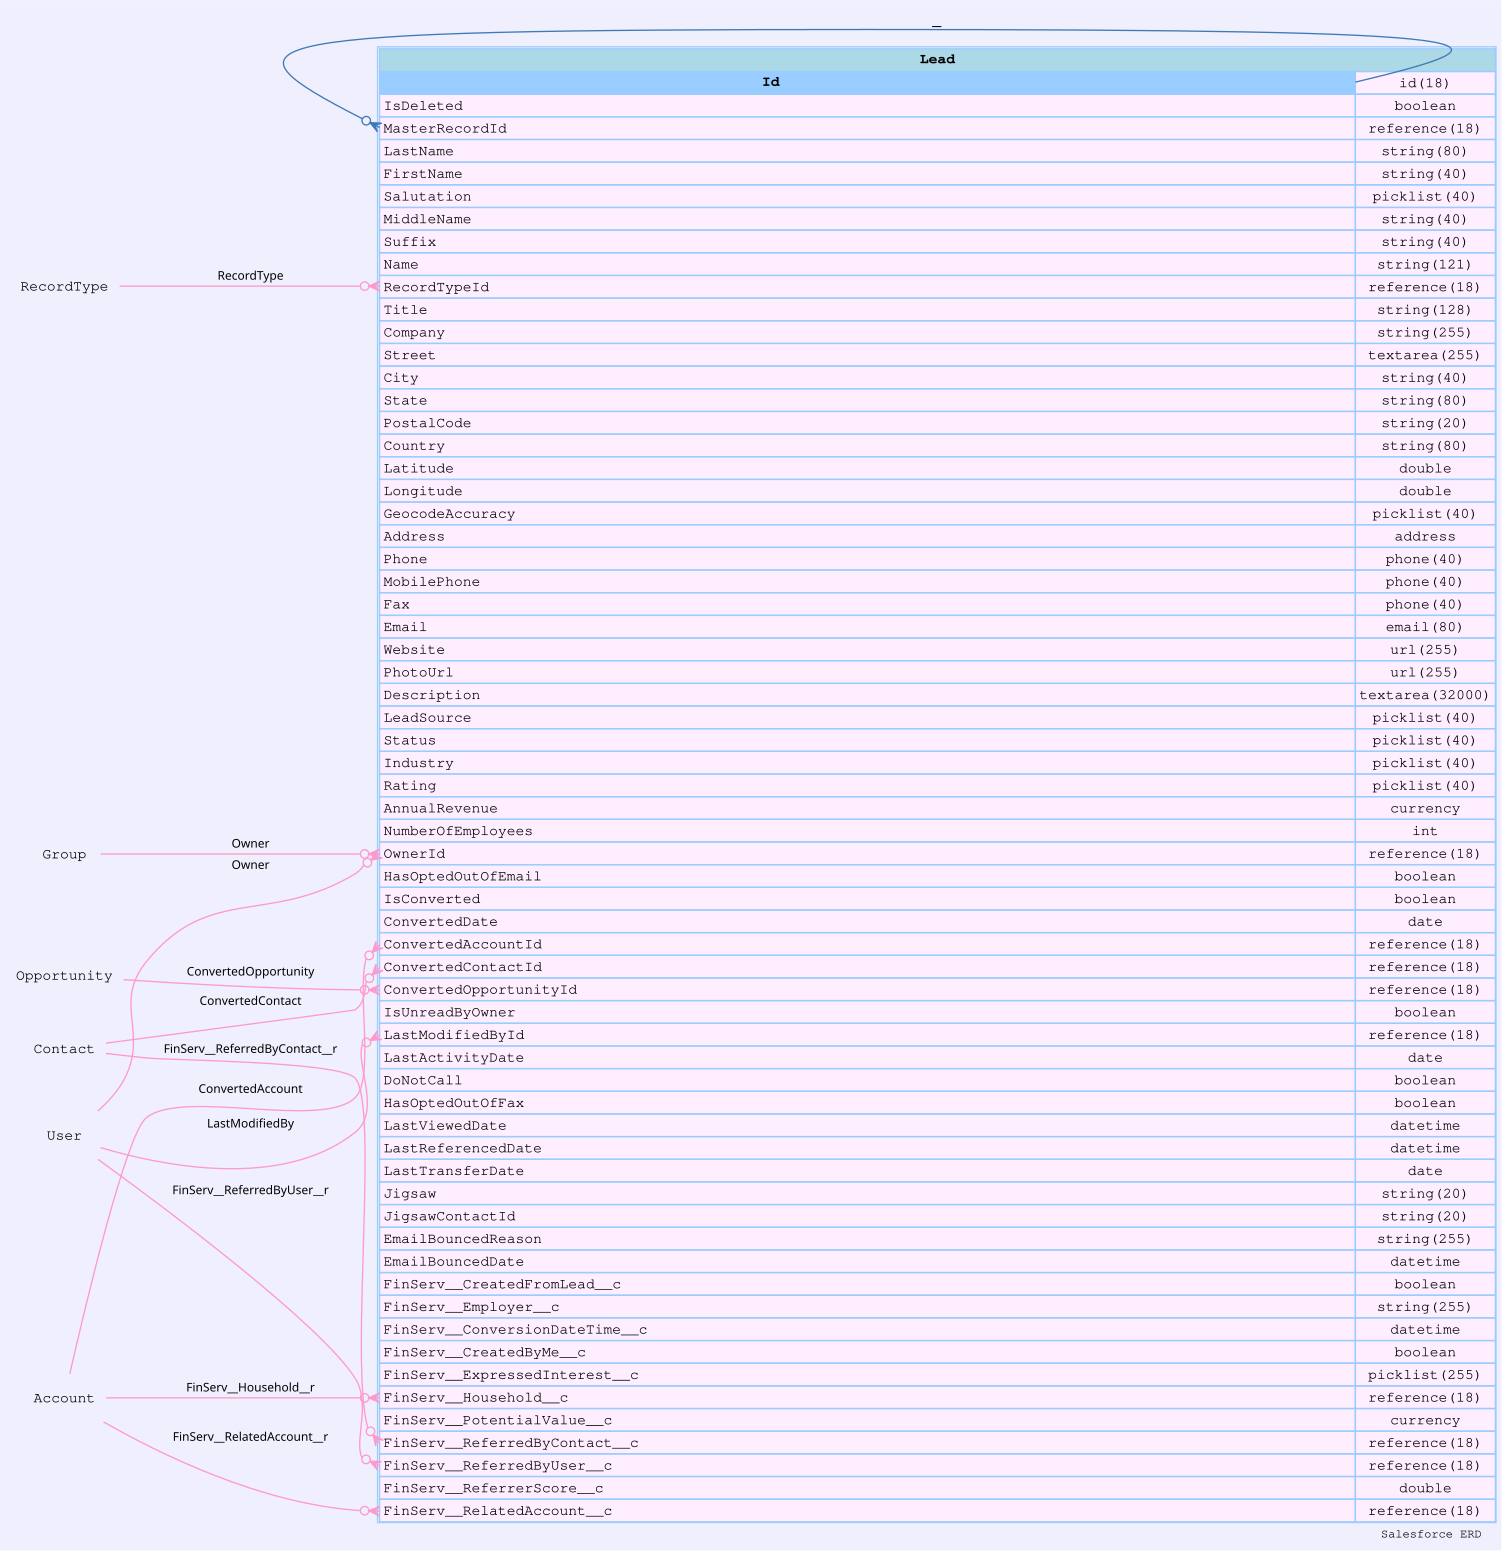

The data file committed next to this chart (first rows):
sobjectName, sobjectLabel, name, label, type, length, nillable, referenceTo, relationshipName, unique, updateable, inlineHelpText, picklistValues, externalId
Lead, Lead and Referral, Id, Lead and Referral ID, id, 18, false, [], , false, false, , [], false
Lead, Lead and Referral, IsDeleted, Deleted, boolean, 0, false, [], , false, false, , [], false
Lead, Lead and Referral, MasterRecordId, Master Record ID, reference, 18, true, ["Lead"], MasterRecord, false, false, , [], false
Lead, Lead and Referral, LastName, Last Name, string, 80, false, [], , false, true, , [], false
Lead, Lead and Referral, FirstName, First Name, string, 40, true, [], , false, true, , [], false
Lead, Lead and Referral, Salutation, Salutation, picklist, 40, true, [], , false, true, , ["Mr.","Ms.","Mrs.","Dr.","Prof."], false
Lead, Lead and Referral, MiddleName, Middle Name, string, 40, true, [], , false, true, , [], false
Lead, Lead and Referral, Suffix, Suffix, string, 40, true, [], , false, true, , [], false
Lead, Lead and Referral, Name, Full Name, string, 121, false, [], , false, false, , [], false
Lead, Lead and Referral, RecordTypeId, Lead and Referral Record Type, reference, 18, true, ["RecordType"], RecordType, false, true, , [], false
Lead, Lead and Referral, Title, Title, string, 128, true, [], , false, true, , [], false
Lead, Lead and Referral, Company, Company, string, 255, true, [], , false, true, , [], false
Lead, Lead and Referral, Street, Street, textarea, 255, true, [], , false, true, , [], false
Lead, Lead and Referral, City, City, string, 40, true, [], , false, true, , [], false
Lead, Lead and Referral, State, State/Province, string, 80, true, [], , false, true, , [], false
Lead, Lead and Referral, PostalCode, Zip/Postal Code, string, 20, true, [], , false, true, , [], false
Lead, Lead and Referral, Country, Country, string, 80, true, [], , false, true, , [], false
Lead, Lead and Referral, Latitude, Latitude, double, 0, true, [], , false, true, , [], false
Lead, Lead and Referral, Longitude, Longitude, double, 0, true, [], , false, true, , [], false
Lead, Lead and Referral, GeocodeAccuracy, Geocode Accuracy, picklist, 40, true, [], , false, true, , ["Address","NearAddress","Block","Street…, false
Lead, Lead and Referral, Address, Address, address, 0, true, [], , false, false, , [], false
Lead, Lead and Referral, Phone, Phone, phone, 40, true, [], , false, true, , [], false
Lead, Lead and Referral, MobilePhone, Mobile Phone, phone, 40, true, [], , false, true, , [], false
Lead, Lead and Referral, Fax, Fax, phone, 40, true, [], , false, true, , [], false
Lead, Lead and Referral, Email, Email, email, 80, true, [], , false, true, , [], false
Lead, Lead and Referral, Website, Website, url, 255, true, [], , false, true, , [], false
Lead, Lead and Referral, PhotoUrl, Photo URL, url, 255, true, [], , false, false, , [], false
Lead, Lead and Referral, Description, Description, textarea, 32000, true, [], , false, true, , [], false
Lead, Lead and Referral, LeadSource, Lead and Referral Source, picklist, 40, true, [], , false, true, , ["Advertisement","Customer Event","Emplo…, false
Lead, Lead and Referral, Status, Lead and Referral Status, picklist, 40, false, [], , false, true, , ["Unqualified","New","Working","Nurturin…, false
Lead, Lead and Referral, Industry, Industry, picklist, 40, true, [], , false, true, , ["Agriculture","Apparel","Banking","Biot…, false
Lead, Lead and Referral, Rating, Rating, picklist, 40, true, [], , false, true, , ["Hot","Warm","Cold"], false
Lead, Lead and Referral, AnnualRevenue, Annual Revenue, currency, 0, true, [], , false, true, , [], false
Lead, Lead and Referral, NumberOfEmployees, Employees, int, 0, true, [], , false, true, , [], false
Lead, Lead and Referral, OwnerId, Lead and Referral Owner, reference, 18, false, ["Group","User"], Owner, false, true, , [], false
Lead, Lead and Referral, HasOptedOutOfEmail, Email Opt Out, boolean, 0, false, [], , false, true, , [], false
Lead, Lead and Referral, IsConverted, Converted, boolean, 0, false, [], , false, false, , [], false
Lead, Lead and Referral, ConvertedDate, Converted Date, date, 0, true, [], , false, false, , [], false
Lead, Lead and Referral, ConvertedAccountId, Converted Account ID, reference, 18, true, ["Account"], ConvertedAccount, false, false, , [], false
Lead, Lead and Referral, ConvertedContactId, Converted Contact ID, reference, 18, true, ["Contact"], ConvertedContact, false, false, , [], false
Lead, Lead and Referral, ConvertedOpportunityId, Converted Opportunity ID, reference, 18, true, ["Opportunity"], ConvertedOpportunity, false, false, , [], false
Lead, Lead and Referral, IsUnreadByOwner, Unread By Owner, boolean, 0, false, [], , false, true, , [], false
Lead, Lead and Referral, CreatedDate, Created Date, datetime, 0, false, [], , false, false, , [], false
Lead, Lead and Referral, CreatedById, Created By ID, reference, 18, false, ["User"], CreatedBy, false, false, , [], false
Lead, Lead and Referral, LastModifiedDate, Last Modified Date, datetime, 0, false, [], , false, false, , [], false
Lead, Lead and Referral, LastModifiedById, Last Modified By ID, reference, 18, false, ["User"], LastModifiedBy, false, false, , [], false
Lead, Lead and Referral, SystemModstamp, System Modstamp, datetime, 0, false, [], , false, false, , [], false
Lead, Lead and Referral, LastActivityDate, Last Activity, date, 0, true, [], , false, false, , [], false
Lead, Lead and Referral, DoNotCall, Do Not Call, boolean, 0, false, [], , false, true, , [], false
Lead, Lead and Referral, HasOptedOutOfFax, Fax Opt Out, boolean, 0, false, [], , false, true, , [], false
Lead, Lead and Referral, LastViewedDate, Last Viewed Date, datetime, 0, true, [], , false, false, , [], false
Lead, Lead and Referral, LastReferencedDate, Last Referenced Date, datetime, 0, true, [], , false, false, , [], false
Lead, Lead and Referral, LastTransferDate, Last Transfer Date, date, 0, true, [], , false, false, , [], false
Lead, Lead and Referral, Jigsaw, Data.com Key, string, 20, true, [], , false, true, , [], false
Lead, Lead and Referral, JigsawContactId, Jigsaw Contact ID, string, 20, true, [], JigsawContact, false, false, , [], false
Lead, Lead and Referral, EmailBouncedReason, Email Bounced Reason, string, 255, true, [], , false, true, , [], false
Lead, Lead and Referral, EmailBouncedDate, Email Bounced Date, datetime, 0, true, [], , false, true, , [], false
Lead, Lead and Referral, FinServ__CreatedFromLead__c, Created from Lead, boolean, 0, false, [], , false, true, , [], false
Lead, Lead and Referral, FinServ__Employer__c, Employer, string, 255, true, [], , false, true, , [], false
Lead, Lead and Referral, FinServ__ConversionDateTime__c, Conversion DateTime, datetime, 0, true, [], , false, false, , [], false
... 8 more rows
